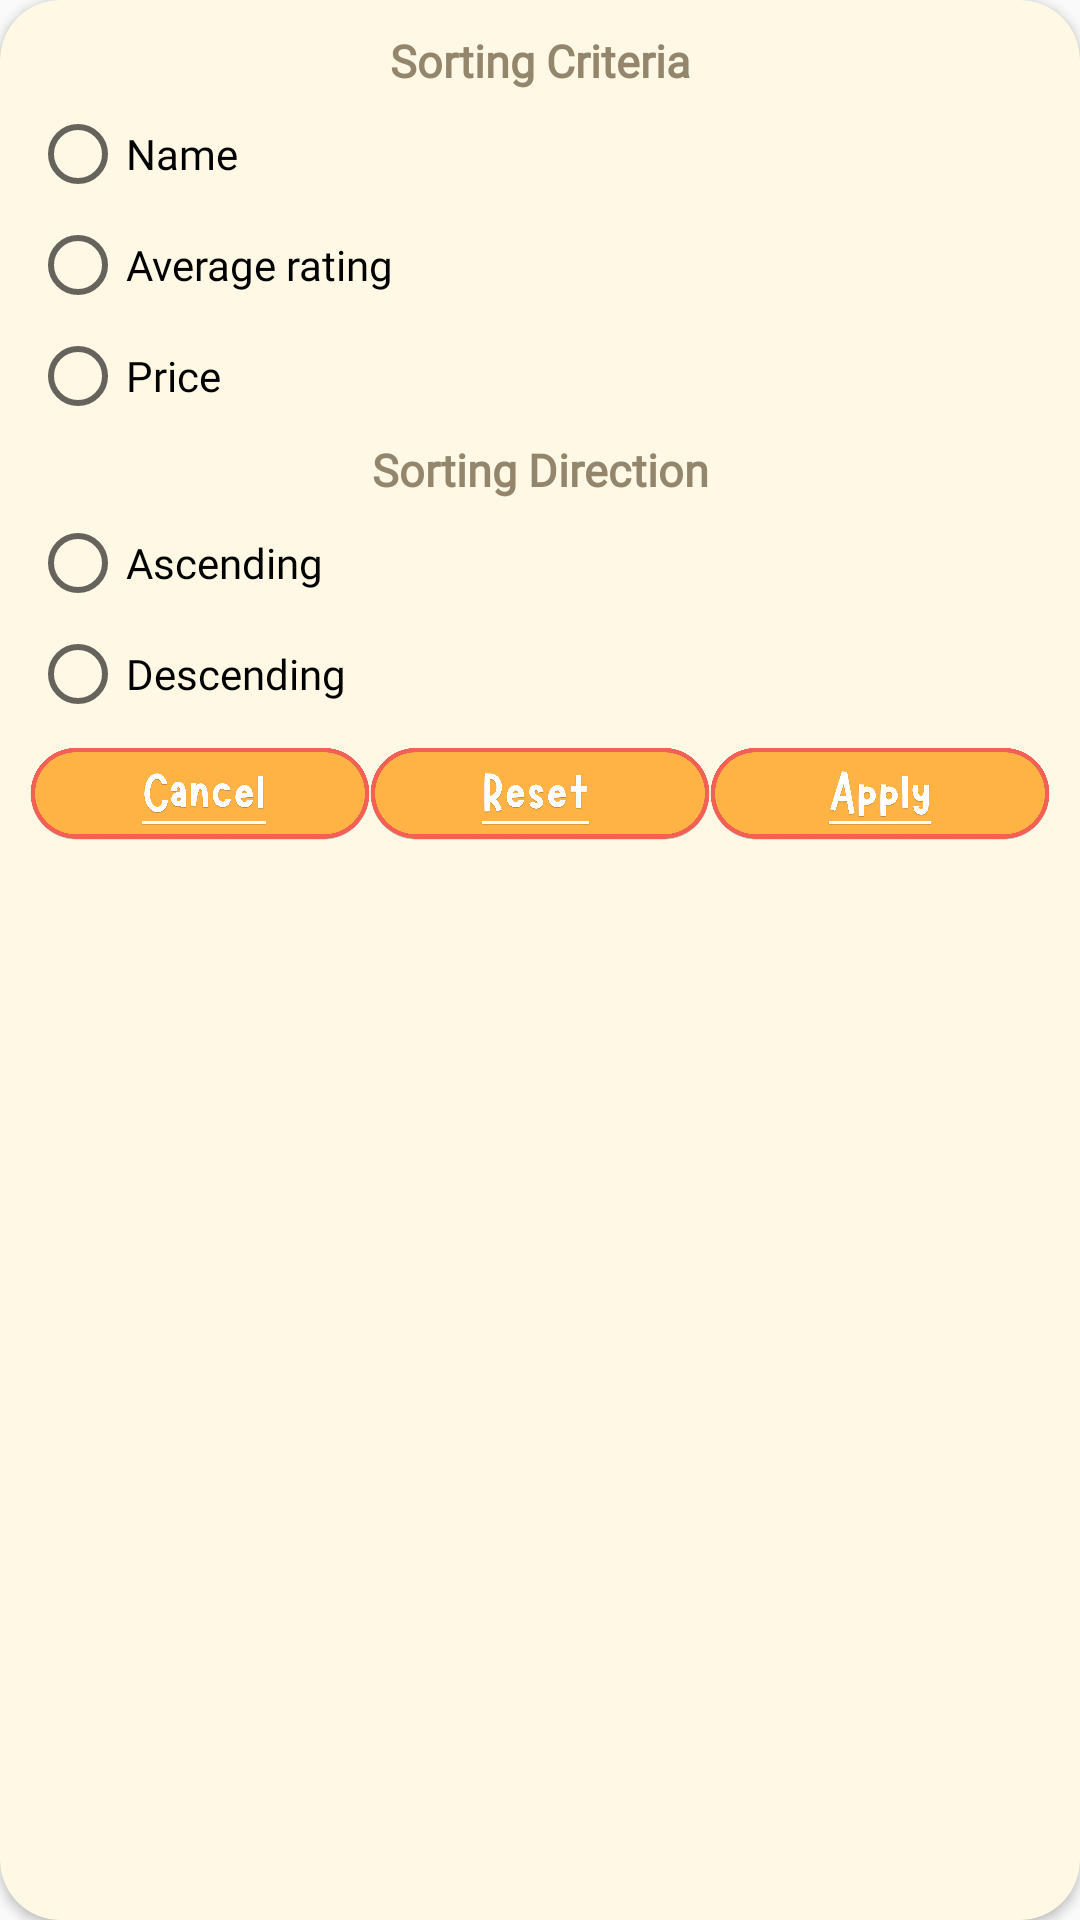

Reconstruct the res/layout file that produces this screen, plus the resources it refers to.
<!-- AndroidManifest.xml: application theme Base.Theme.TigerCraves -->
<!-- res/layout/cardview_sort.xml -->
<?xml version="1.0" encoding="utf-8"?>
<androidx.cardview.widget.CardView xmlns:android="http://schemas.android.com/apk/res/android"
    xmlns:app="http://schemas.android.com/apk/res-auto"
    android:layout_width="wrap_content"
    android:layout_height="wrap_content"
    android:layout_margin="10dp"
    app:cardCornerRadius="20dp"
    app:cardBackgroundColor="@color/cardview1">

    <ImageView
        android:layout_width="match_parent"
        android:layout_height="293dp"
        android:layout_gravity="center"
        android:padding="60dp"
        android:src="@drawable/rectangle_6tigeropa" />

    <LinearLayout
        android:layout_width="wrap_content"
        android:layout_height="wrap_content"
        android:gravity="center_horizontal"
        android:orientation="vertical"
        android:padding="10dp">

        <LinearLayout
            android:layout_width="match_parent"
            android:layout_height="wrap_content"
            android:orientation="vertical">

            <TextView
                android:layout_width="match_parent"
                android:layout_height="wrap_content"
                android:layout_marginBottom="5dp"
                android:fontFamily="@font/telegrafregular"
                android:gravity="center"
                android:text="Sorting Criteria"
                android:textSize="15sp"
                android:textStyle="bold"/>

            <RadioGroup
                android:id="@+id/radioGroup"
                android:layout_width="match_parent"
                android:layout_height="wrap_content">


                <RadioButton
                    android:id="@+id/rb1"
                    android:layout_width="wrap_content"
                    android:layout_height="wrap_content"
                    android:layout_gravity="start"
                    android:layout_marginBottom="5dp"
                    android:fontFamily="@font/telegrafregular"
                    android:text="Name"
                    android:textSize="14sp">

                </RadioButton>

                <RadioButton
                    android:id="@+id/rb2"
                    android:layout_width="wrap_content"
                    android:layout_height="wrap_content"
                    android:layout_gravity="start"
                    android:layout_marginBottom="5dp"
                    android:fontFamily="@font/telegrafregular"
                    android:text="Average rating"
                    android:textSize="14sp">

                </RadioButton>

                <RadioButton
                    android:id="@+id/rb3"
                    android:layout_width="wrap_content"
                    android:layout_height="wrap_content"
                    android:layout_gravity="start"
                    android:layout_marginBottom="5dp"
                    android:fontFamily="@font/telegrafregular"
                    android:text="Price"
                    android:textSize="14sp">

                </RadioButton>
            </RadioGroup>
        </LinearLayout>

        <LinearLayout
            android:layout_width="match_parent"
            android:layout_height="wrap_content"
            android:orientation="vertical">

            <TextView
                android:layout_width="match_parent"
                android:layout_height="wrap_content"
                android:layout_marginBottom="5dp"
                android:fontFamily="@font/telegrafregular"
                android:gravity="center"
                android:text="Sorting Direction"
                android:textSize="15sp"
                android:textStyle="bold"/>

            <RadioGroup
                android:id="@+id/radioGroup2"
                android:layout_width="match_parent"
                android:layout_height="match_parent">


                <RadioButton
                    android:id="@+id/rbf1"
                    android:layout_width="wrap_content"
                    android:layout_height="wrap_content"
                    android:layout_gravity="start"
                    android:layout_marginBottom="5dp"
                    android:fontFamily="@font/telegrafregular"
                    android:text="Ascending"
                    android:textSize="14sp">

                </RadioButton>

                <RadioButton
                    android:id="@+id/rbf2"
                    android:layout_width="wrap_content"
                    android:layout_height="wrap_content"
                    android:layout_gravity="start"
                    android:layout_marginBottom="5dp"
                    android:fontFamily="@font/telegrafregular"
                    android:text="Descending"
                    android:textSize="14sp">

                </RadioButton>


            </RadioGroup>

        </LinearLayout>

        <LinearLayout
            android:layout_width="wrap_content"
            android:layout_height="wrap_content"
            android:orientation="horizontal">

            <ImageButton
                android:id="@+id/cancelBtn"
                android:layout_width="match_parent"
                android:layout_height="38dp"
                android:layout_weight="1"
                android:background="#00000000"
                android:src="@drawable/group_3cancelbtn"
                android:scaleType="fitCenter"/>

            <ImageButton
                android:id="@+id/resetBtn"
                android:layout_width="match_parent"
                android:layout_height="38dp"
                android:layout_weight="1"
                android:background="#00000000"
                android:src="@drawable/group_4resetbtn"
                android:scaleType="fitCenter"/>

            <ImageButton
                android:id="@+id/applyBtn"
                android:layout_width="match_parent"
                android:layout_height="38dp"
                android:layout_gravity="center"
                android:layout_weight="1"
                android:background="#00000000"
                android:src="@drawable/group_5applybtn"
                android:scaleType="fitCenter"/>

        </LinearLayout>
    </LinearLayout>
</androidx.cardview.widget.CardView>
<!-- resources referenced by this layout -->
<resources>
  <color name="cardview1">#FFF8E5</color>
  <!-- drawable group_3cancelbtn: png bitmap (drawable, 75521 bytes) -->
  <!-- drawable group_4resetbtn: png bitmap (drawable, 70507 bytes) -->
  <!-- drawable group_5applybtn: png bitmap (drawable, 70496 bytes) -->
  <style name="Base.Theme.TigerCraves" parent="Theme.AppCompat.Light.NoActionBar">
          
          <item name="android:textColor">#93866D</item>
          <item name="android:textColorPrimary">@android:color/black</item>
          <item name="android:textColorHint">@android:color/darker_gray</item>
      </style>
</resources>
